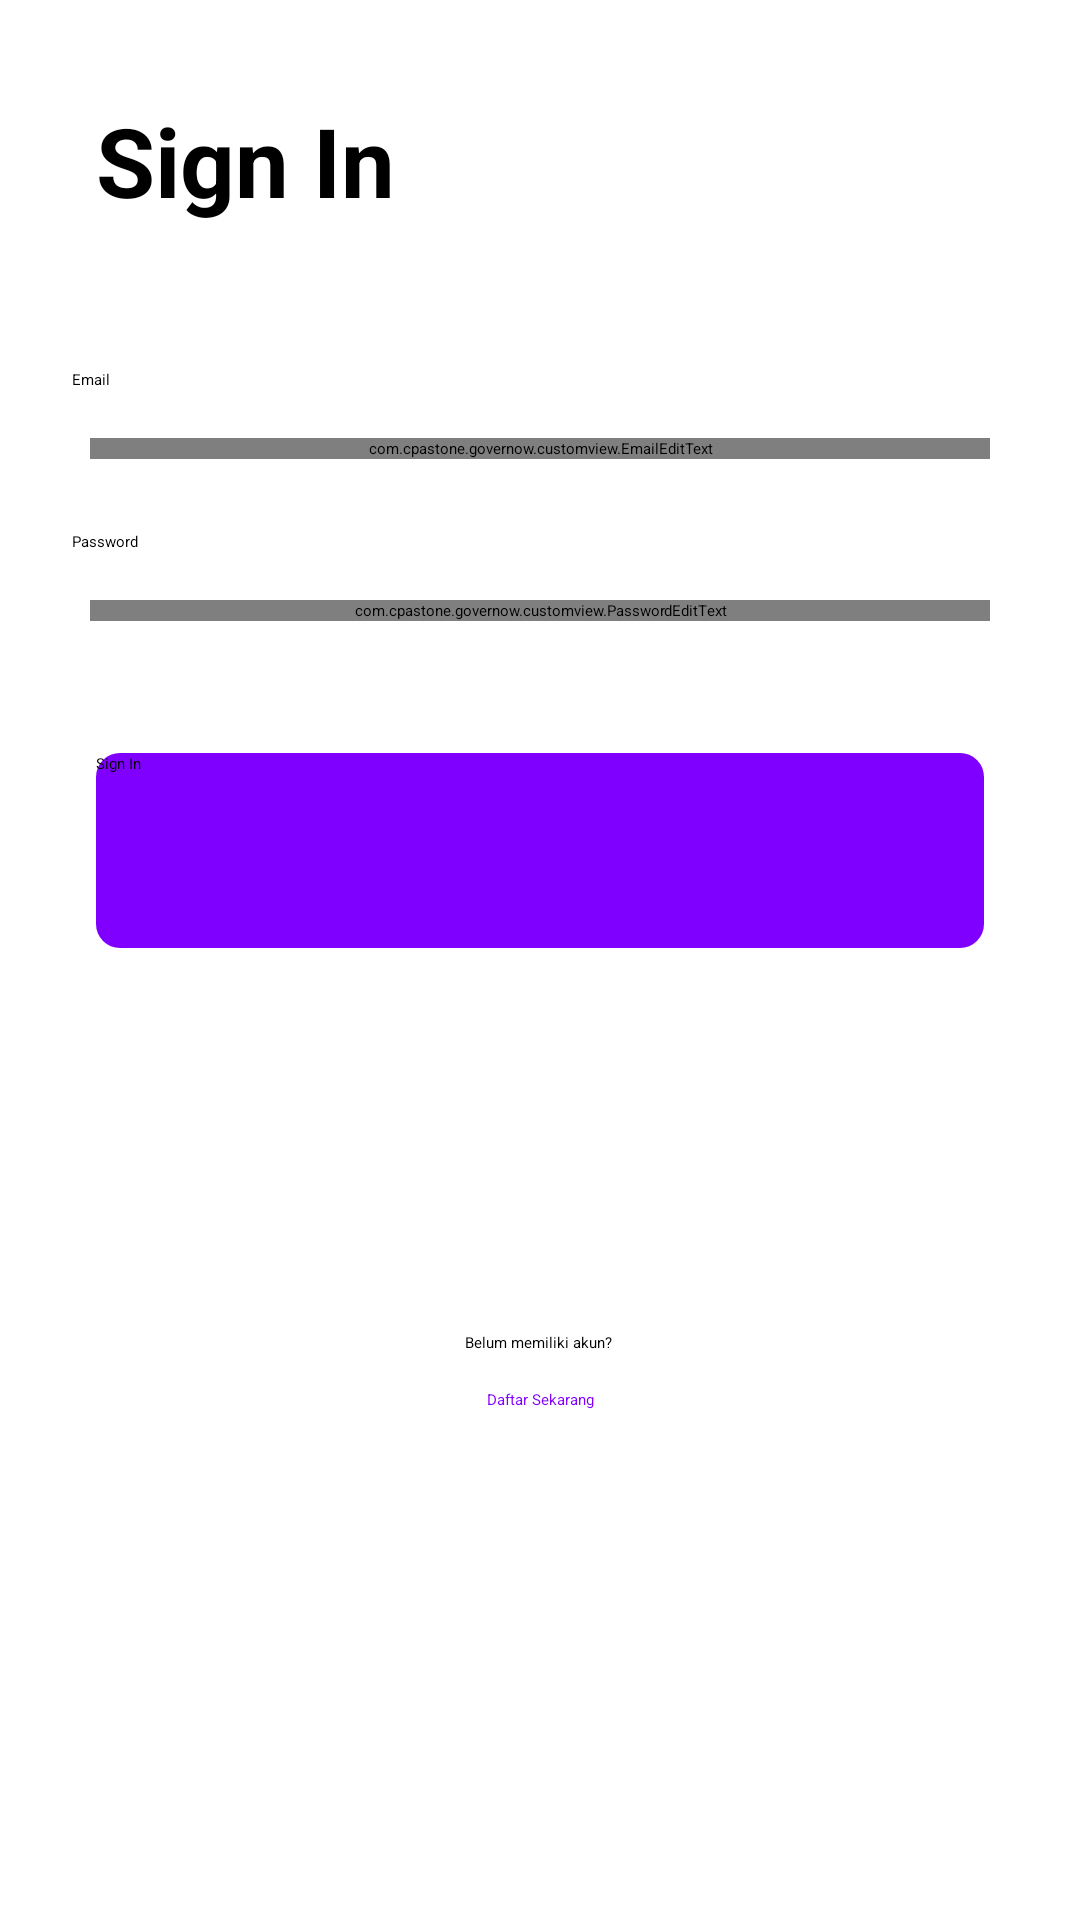

This screen was rendered from an Android layout file. Write that file and the resources it references.
<!-- AndroidManifest.xml: application theme Theme.Governow -->
<!-- res/layout/activity_login_screen.xml -->
<?xml version="1.0" encoding="utf-8"?>
<androidx.constraintlayout.widget.ConstraintLayout xmlns:android="http://schemas.android.com/apk/res/android"
    xmlns:app="http://schemas.android.com/apk/res-auto"
    xmlns:tools="http://schemas.android.com/tools"
    android:layout_width="match_parent"
    android:layout_height="match_parent"
    tools:context="com.cpastone.governow.home.ui.login.LoginScreenActivity">

    <TextView
        android:id="@+id/titleTextView"
        android:layout_width="0dp"
        android:layout_height="wrap_content"
        android:layout_marginStart="32dp"
        android:layout_marginTop="32dp"
        android:layout_marginEnd="32dp"
        android:text="@string/title_login"
        android:textColor="@color/black"
        android:textSize="32sp"
        android:textStyle="bold"
        app:layout_constraintEnd_toEndOf="parent"
        app:layout_constraintStart_toStartOf="parent"
        app:layout_constraintTop_toTopOf="parent" />

    <TextView
        android:id="@+id/emailTextView"
        android:layout_width="wrap_content"
        android:layout_height="wrap_content"
        android:layout_marginStart="24dp"
        android:layout_marginTop="48dp"
        android:text="@string/email_input"
        android:textColor="@color/black"
        app:layout_constraintStart_toStartOf="parent"
        app:layout_constraintTop_toBottomOf="@+id/titleTextView" />

    <com.cpastone.governow.customview.EmailEditText
        android:id="@+id/emailEditTextLayout"
        style="@style/Widget.MaterialComponents.TextInputLayout.OutlinedBox"
        android:layout_width="0dp"
        android:layout_height="wrap_content"
        android:layout_marginHorizontal="30dp"
        android:layout_marginTop="16dp"
        app:layout_constraintEnd_toEndOf="parent"
        app:layout_constraintStart_toStartOf="parent"
        app:layout_constraintTop_toBottomOf="@+id/emailTextView"
        app:startIconDrawable="@drawable/ic_email"/>

    <TextView
        android:id="@+id/passwordTextView"
        android:layout_width="wrap_content"
        android:layout_height="wrap_content"
        android:layout_marginStart="24dp"
        android:layout_marginTop="24dp"
        android:text="@string/password_input"
        android:textColor="@color/black"
        app:layout_constraintStart_toStartOf="parent"
        app:layout_constraintTop_toBottomOf="@+id/emailEditTextLayout" />

    <com.cpastone.governow.customview.PasswordEditText
        android:id="@+id/passwordEditTextLayout"
        style="@style/Widget.MaterialComponents.TextInputLayout.OutlinedBox"
        android:layout_width="0dp"
        android:layout_height="wrap_content"
        android:layout_marginHorizontal="30dp"
        android:layout_marginTop="16dp"
        app:endIconMode="password_toggle"
        app:layout_constraintEnd_toEndOf="parent"
        app:layout_constraintStart_toStartOf="parent"
        app:layout_constraintTop_toBottomOf="@+id/passwordTextView"
        app:startIconDrawable="@drawable/ic_key"/>

    <Button
        android:id="@+id/loginButton"
        android:layout_width="0dp"
        android:layout_height="65dp"
        android:layout_marginStart="32dp"
        android:layout_marginTop="44dp"
        android:layout_marginEnd="32dp"
        android:background="@drawable/button_effect"
        android:text="@string/login_botton"
        app:layout_constraintEnd_toEndOf="parent"
        app:layout_constraintHorizontal_bias="1.0"
        app:layout_constraintStart_toStartOf="parent"
        app:layout_constraintTop_toBottomOf="@+id/passwordEditTextLayout" />


    <TextView
        android:id="@+id/alreadyHaveAccountText"
        android:layout_width="wrap_content"
        android:layout_height="wrap_content"
        android:layout_marginTop="128dp"
        android:text="@string/create_account"
        android:textColor="@color/black"
        app:layout_constraintEnd_toEndOf="parent"
        app:layout_constraintHorizontal_bias="0.498"
        app:layout_constraintStart_toStartOf="parent"
        app:layout_constraintTop_toBottomOf="@id/loginButton" />

    <Button
        android:id="@+id/signUpNowButton"
        android:layout_width="wrap_content"
        android:layout_height="wrap_content"
        android:layout_marginTop="12dp"
        android:background="@android:color/transparent"
        android:text="@string/signup_now"
        android:textColor="@color/primary"
        app:layout_constraintEnd_toEndOf="parent"
        app:layout_constraintStart_toStartOf="parent"
        app:layout_constraintTop_toBottomOf="@id/alreadyHaveAccountText" />

</androidx.constraintlayout.widget.ConstraintLayout>
<!-- resources referenced by this layout -->
<resources>
  <color name="black">#FF000000</color>
  <color name="primary">#8000FF</color>
  <!-- drawable button_effect (drawable) -->
  <?xml version="1.0" encoding="utf-8"?>
  <ripple xmlns:android="http://schemas.android.com/apk/res/android"
      android:color="?attr/colorControlHighlight">
      <item android:drawable="@drawable/background_gradient"/>
  </ripple>
  <string name="create_account">Belum memiliki akun?</string>
  <string name="email_input">Email</string>
  <string name="login_botton">Sign In</string>
  <string name="password_input">Password</string>
  <string name="signup_now">Daftar Sekarang</string>
  <string name="title_login">Sign In</string>
  <!-- drawable background_gradient (drawable) -->
  <?xml version="1.0" encoding="utf-8"?>
  <selector xmlns:android="http://schemas.android.com/apk/res/android">
      <item android:state_enabled="true">
          <shape android:shape="rectangle">
              <solid android:color="@color/primary" />
              <corners android:radius="8dp" />
          </shape>
      </item>
      <item android:state_enabled="false">
          <shape android:shape="rectangle">
              <solid android:color="@color/white" />
              <corners android:radius="8dp" />
          </shape>
      </item>
  </selector>
  <color name="white">#FFFFFFFF</color>
</resources>
